Run: headless pygame with SDL's dummy video driver; simulated clock (each Clock.tick advances the game by its frame time, no real sleeping); random seed 0; keys injected as events and as key.get_pressed() state; mouse plan: one left click at the window centre at the start of phase 2, then a move to the lower-right quarter at the start of phase 3.
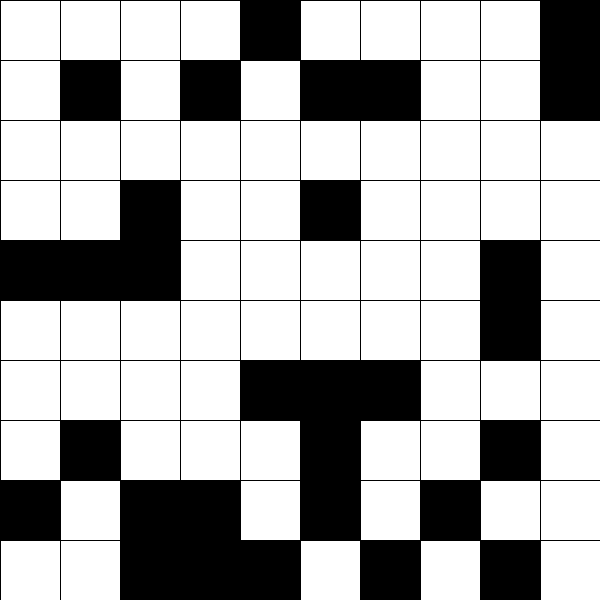
Frame 1 of 4 · flips 1–60 · no input
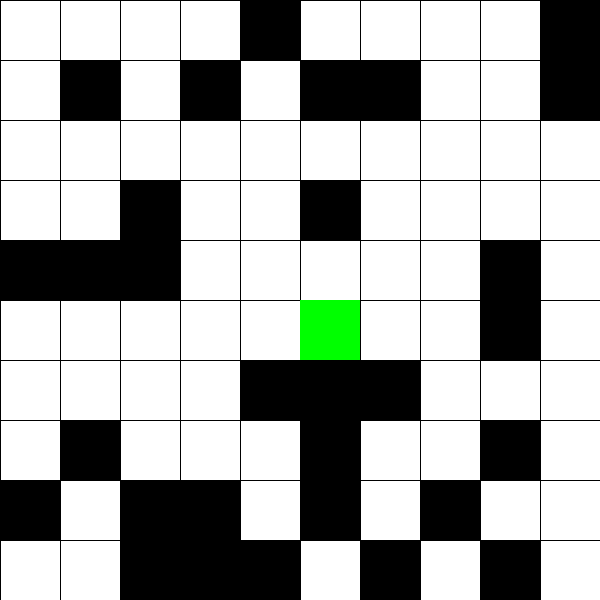
Frame 2 of 4 · flips 61–180 · clicked the window centre · tapped SPACE, RETURN · held RIGHT (→), D
Frame 3 of 4 · flips 181–300 · moved the mouse to the lower-right quarter · held DOWN (↓), S · screen unchanged from frame 2, image omitted
Frame 4 of 4 · flips 301–420 · held LEFT (←), A, UP (↑), W · screen unchanged from frame 3, image omitted

The pygame program that drew these frames:

import random
import time
from queue import PriorityQueue

import pygame

# Constants
GRID_SIZE = 10
CELL_SIZE = 60
WIDTH, HEIGHT = GRID_SIZE * CELL_SIZE, GRID_SIZE * CELL_SIZE
FPS = 60
OBSTACLE_MOVE_INTERVAL = 3  # Interval for obstacle movement in seconds
STEP_TIME = 1  # Time per step for robot movement

# Colors
WHITE = (255, 255, 255)
BLACK = (0, 0, 0)
GREEN = (0, 255, 0)
RED = (255, 0, 0)
BLUE = (0, 0, 255)
YELLOW = (255, 255, 0)

# Initialize pygame
pygame.init()
screen = pygame.display.set_mode((WIDTH, HEIGHT))
pygame.display.set_caption("Dynamic Robot Navigation")
import random
import time
from queue import PriorityQueue

import pygame

# Constants
GRID_SIZE = 10
CELL_SIZE = 60
WIDTH, HEIGHT = GRID_SIZE * CELL_SIZE, GRID_SIZE * CELL_SIZE
FPS = 60
OBSTACLE_MOVE_INTERVAL = 3  # Interval for obstacle movement in seconds
STEP_TIME = 1  # Time per step for robot movement

# Colors
WHITE = (255, 255, 255)
BLACK = (0, 0, 0)
GREEN = (0, 255, 0)
RED = (255, 0, 0)
BLUE = (0, 0, 255)
YELLOW = (255, 255, 0)

# Initialize pygame
pygame.init()
screen = pygame.display.set_mode((WIDTH, HEIGHT))
pygame.display.set_caption("Dynamic Robot Navigation")
clock = pygame.time.Clock()


# Utility Functions
def draw_grid():
    """Draws the grid lines."""
    for x in range(0, WIDTH, CELL_SIZE):
        pygame.draw.line(screen, BLACK, (x, 0), (x, HEIGHT))
    for y in range(0, HEIGHT, CELL_SIZE):
        pygame.draw.line(screen, BLACK, (0, y), (WIDTH, y))


def draw_obstacles(obstacles):
    """Draws the obstacles on the grid."""
    for obstacle in obstacles:
        rect = pygame.Rect(obstacle[1] * CELL_SIZE, obstacle[0] * CELL_SIZE, CELL_SIZE, CELL_SIZE)
        pygame.draw.rect(screen, BLACK, rect)


def draw_robot(position):
    """Draws the robot on the grid."""
    rect = pygame.Rect(position[1] * CELL_SIZE, position[0] * CELL_SIZE, CELL_SIZE, CELL_SIZE)
    pygame.draw.rect(screen, GREEN, rect)


def draw_destination(position):
    """Draws the destination on the grid."""
    rect = pygame.Rect(position[1] * CELL_SIZE, position[0] * CELL_SIZE, CELL_SIZE, CELL_SIZE)
    pygame.draw.rect(screen, RED, rect)


def draw_path(path):
    """Draws the current path on the grid."""
    for pos in path:
        rect = pygame.Rect(pos[1] * CELL_SIZE, pos[0] * CELL_SIZE, CELL_SIZE, CELL_SIZE)
        pygame.draw.rect(screen, YELLOW, rect)


def heuristic(a, b):
    """Heuristic for A* pathfinding."""
    return abs(a[0] - b[0]) + abs(a[1] - b[1])


def a_star(start, goal, obstacles):
    """A* Pathfinding Algorithm."""
    open_set = PriorityQueue()
    open_set.put((0, start))
    came_from = {}
    g_score = {start: 0}
    f_score = {start: heuristic(start, goal)}

    while not open_set.empty():
        current = open_set.get()[1]

        if current == goal:
            # Reconstruct path
            path = []
            while current in came_from:
                path.append(current)
                current = came_from[current]
            path.reverse()
            return path

        neighbors = [(current[0] + dx, current[1] + dy) for dx, dy in [(-1, 0), (1, 0), (0, -1), (0, 1)]]
        for neighbor in neighbors:
            if 0 <= neighbor[0] < GRID_SIZE and 0 <= neighbor[1] < GRID_SIZE and neighbor not in obstacles:
                tentative_g_score = g_score[current] + 1
                if tentative_g_score < g_score.get(neighbor, float('inf')):
                    came_from[neighbor] = current
                    g_score[neighbor] = tentative_g_score
                    f_score[neighbor] = tentative_g_score + heuristic(neighbor, goal)
                    open_set.put((f_score[neighbor], neighbor))

    return []  # No path found


def generate_random_obstacles():
    """Generates 30 random obstacles."""
    obstacles = set()
    while len(obstacles) < 30:
        obstacle = (random.randint(0, GRID_SIZE - 1), random.randint(0, GRID_SIZE - 1))
        obstacles.add(obstacle)
    return obstacles


def move_obstacles(obstacles, robot, destination):
    """Moves obstacles randomly while ensuring their count remains constant."""
    new_obstacles = set()
    for obstacle in obstacles:
        valid_move = False
        for _ in range(10):  # Try up to 10 times to find a valid move
            direction = random.choice([(0, 1), (1, 0), (0, -1), (-1, 0)])
            new_pos = (obstacle[0] + direction[0], obstacle[1] + direction[1])

            # Ensure the new position is within bounds and not overlapping robot or destination
            if (0 <= new_pos[0] < GRID_SIZE and 
                0 <= new_pos[1] < GRID_SIZE and 
                new_pos not in new_obstacles and 
                new_pos != robot and 
                new_pos != destination):
                new_obstacles.add(new_pos)
                valid_move = True
                break

        # If no valid move is found, keep the obstacle in its current position
        if not valid_move:
            new_obstacles.add(obstacle)

    return new_obstacles

def main():
    obstacles = generate_random_obstacles()
    robot = None
    destination = None
    path = []
    last_obstacle_move_time = time.time()

    running = True
    while running:
        screen.fill(WHITE)
        draw_grid()
        draw_obstacles(obstacles)
        if robot:
            draw_robot(robot)
        if destination:
            draw_destination(destination)
        if path:
            draw_path(path)

        for event in pygame.event.get():
            if event.type == pygame.QUIT:
                running = False

            if event.type == pygame.MOUSEBUTTONDOWN and event.button == 1:
                x, y = event.pos
                grid_pos = (y // CELL_SIZE, x // CELL_SIZE)

                if robot is None and grid_pos not in obstacles:
                    robot = grid_pos
                elif destination is None and grid_pos not in obstacles:
                    destination = grid_pos

        # Move obstacles every OBSTACLE_MOVE_INTERVAL seconds
        if time.time() - last_obstacle_move_time > OBSTACLE_MOVE_INTERVAL:
            obstacles = move_obstacles(obstacles, robot, destination)
            last_obstacle_move_time = time.time()

        # Dynamically calculate the path at each step
        if robot and destination and robot != destination:
            path = a_star(robot, destination, obstacles)

            if path:
                robot = path[0]  # Move to the next step
                path.pop(0)  # Remove the current step from the path
                time.sleep(STEP_TIME)

            if robot == destination:
                print("Robot reached the destination!")
                time.sleep(2)

        pygame.display.flip()
        clock.tick(FPS)

    pygame.quit()


if __name__ == "__main__":
    main()
clock = pygame.time.Clock()


# Utility Functions
def draw_grid():
    """Draws the grid lines."""
    for x in range(0, WIDTH, CELL_SIZE):
        pygame.draw.line(screen, BLACK, (x, 0), (x, HEIGHT))
    for y in range(0, HEIGHT, CELL_SIZE):
        pygame.draw.line(screen, BLACK, (0, y), (WIDTH, y))


def draw_obstacles(obstacles):
    """Draws the obstacles on the grid."""
    for obstacle in obstacles:
        rect = pygame.Rect(obstacle[1] * CELL_SIZE, obstacle[0] * CELL_SIZE, CELL_SIZE, CELL_SIZE)
        pygame.draw.rect(screen, BLACK, rect)


def draw_robot(position):
    """Draws the robot on the grid."""
    rect = pygame.Rect(position[1] * CELL_SIZE, position[0] * CELL_SIZE, CELL_SIZE, CELL_SIZE)
    pygame.draw.rect(screen, GREEN, rect)


def draw_destination(position):
    """Draws the destination on the grid."""
    rect = pygame.Rect(position[1] * CELL_SIZE, position[0] * CELL_SIZE, CELL_SIZE, CELL_SIZE)
    pygame.draw.rect(screen, RED, rect)


def draw_path(path):
    """Draws the current path on the grid."""
    for pos in path:
        rect = pygame.Rect(pos[1] * CELL_SIZE, pos[0] * CELL_SIZE, CELL_SIZE, CELL_SIZE)
        pygame.draw.rect(screen, YELLOW, rect)


def heuristic(a, b):
    """Heuristic for A* pathfinding."""
    return abs(a[0] - b[0]) + abs(a[1] - b[1])


def a_star(start, goal, obstacles):
    """A* Pathfinding Algorithm."""
    open_set = PriorityQueue()
    open_set.put((0, start))
    came_from = {}
    g_score = {start: 0}
    f_score = {start: heuristic(start, goal)}

    while not open_set.empty():
        current = open_set.get()[1]

        if current == goal:
            # Reconstruct path
            path = []
            while current in came_from:
                path.append(current)
                current = came_from[current]
            path.reverse()
            return path

        neighbors = [(current[0] + dx, current[1] + dy) for dx, dy in [(-1, 0), (1, 0), (0, -1), (0, 1)]]
        for neighbor in neighbors:
            if 0 <= neighbor[0] < GRID_SIZE and 0 <= neighbor[1] < GRID_SIZE and neighbor not in obstacles:
                tentative_g_score = g_score[current] + 1
                if tentative_g_score < g_score.get(neighbor, float('inf')):
                    came_from[neighbor] = current
                    g_score[neighbor] = tentative_g_score
                    f_score[neighbor] = tentative_g_score + heuristic(neighbor, goal)
                    open_set.put((f_score[neighbor], neighbor))

    return []  # No path found


def generate_random_obstacles():
    """Generates 30 random obstacles."""
    obstacles = set()
    while len(obstacles) < 30:
        obstacle = (random.randint(0, GRID_SIZE - 1), random.randint(0, GRID_SIZE - 1))
        obstacles.add(obstacle)
    return obstacles


def move_obstacles(obstacles, robot, destination):
    """Moves obstacles randomly while avoiding the robot and destination."""
    new_obstacles = set()
    for obstacle in obstacles:
        direction = random.choice([(0, 1), (1, 0), (0, -1), (-1, 0)])
        new_pos = (obstacle[0] + direction[0], obstacle[1] + direction[1])

        if 0 <= new_pos[0] < GRID_SIZE and 0 <= new_pos[1] < GRID_SIZE and new_pos not in {robot, destination}:
            new_obstacles.add(new_pos)
        else:
            new_obstacles.add(obstacle)  # Keep original position if new one is invalid
    return new_obstacles


def main():
    obstacles = generate_random_obstacles()
    robot = None
    destination = None
    path = []
    last_obstacle_move_time = time.time()

    running = True
    while running:
        screen.fill(WHITE)
        draw_grid()
        draw_obstacles(obstacles)
        if robot:
            draw_robot(robot)
        if destination:
            draw_destination(destination)
        if path:
            draw_path(path)

        for event in pygame.event.get():
            if event.type == pygame.QUIT:
                running = False

            if event.type == pygame.MOUSEBUTTONDOWN and event.button == 1:
                x, y = event.pos
                grid_pos = (y // CELL_SIZE, x // CELL_SIZE)

                if robot is None and grid_pos not in obstacles:
                    robot = grid_pos
                elif destination is None and grid_pos not in obstacles:
                    destination = grid_pos

        # Move obstacles every OBSTACLE_MOVE_INTERVAL seconds
        if time.time() - last_obstacle_move_time > OBSTACLE_MOVE_INTERVAL:
            obstacles = move_obstacles(obstacles, robot, destination)
            last_obstacle_move_time = time.time()

        # Dynamically calculate the path at each step
        if robot and destination and robot != destination:
            path = a_star(robot, destination, obstacles)

            if path:
                robot = path[0]  # Move to the next step
                path.pop(0)  # Remove the current step from the path
                time.sleep(STEP_TIME)

            if robot == destination:
                print("Robot reached the destination!")
                time.sleep(2)

        pygame.display.flip()
        clock.tick(FPS)

    pygame.quit()


if __name__ == "__main__":
    main()
